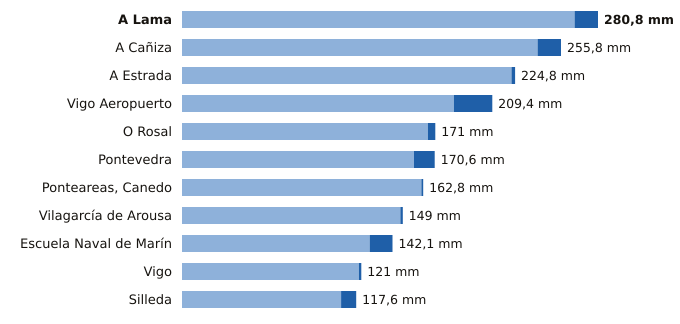

Source data for this figure (header and first rows):
estacion, provincia, indicativo, mm_6_dias_anteriores, mm_hoy, mm_7_dias, horas_de_hoy
A Lama, Pontevedra, 1489A, 265.0, 15.8, 280.8, 16
A Cañiza, Pontevedra, 1719, 240.0, 15.8, 255.8, 17
A Estrada, Pontevedra, 1468X, 222.4, 2.4, 224.8, 14
Vigo Aeropuerto, Pontevedra, 1495, 183.5, 25.9, 209.4, 18
O Rosal, Pontevedra, 1730E, 166.0, 5.0, 171.0, 15
Pontevedra, Pontevedra, 1484C, 156.6, 14.0, 170.6, 18
Ponteareas, Canedo, Pontevedra, 1723X, 161.6, 1.2, 162.8, 14
Vilagarcía de Arousa, Pontevedra, 1477V, 147.4, 1.6, 149.0, 15
Escuela Naval de Marín, Pontevedra, 1486E, 126.7, 15.4, 142.1, 18
Vigo, Pontevedra, 1496X, 119.4, 1.6, 121.0, 15
Silleda, Pontevedra, 1466A, 107.4, 10.2, 117.6, 17
